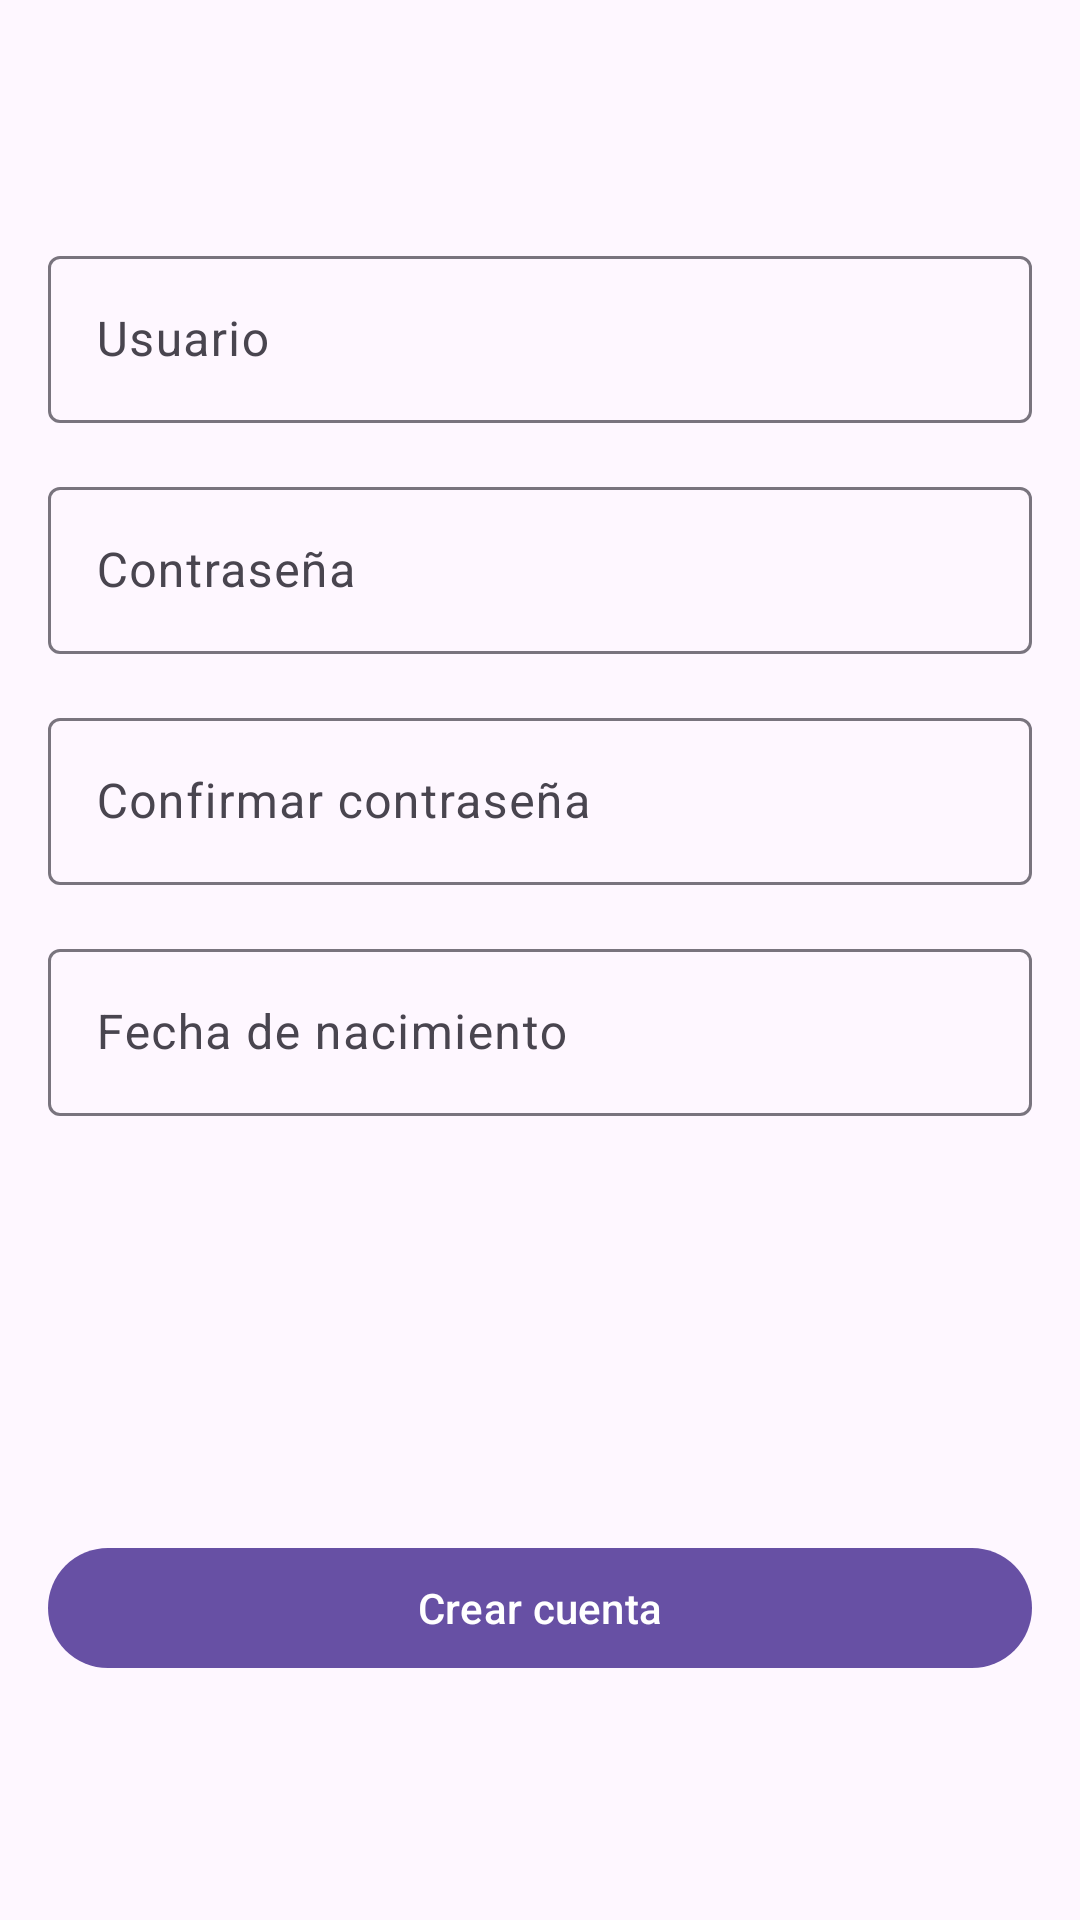

Android layout source for this screen:
<!-- AndroidManifest.xml: application theme Theme.Tarea1 -->
<!-- res/layout/fragment_register.xml -->
<?xml version="1.0" encoding="utf-8"?>
<androidx.constraintlayout.widget.ConstraintLayout xmlns:android="http://schemas.android.com/apk/res/android"
                                                   xmlns:app="http://schemas.android.com/apk/res-auto"
                                                   xmlns:tools="http://schemas.android.com/tools"
                                                   android:layout_width="match_parent"
                                                   android:layout_height="match_parent"
                                                   tools:context=".fragments.RegisterFragment"
                                                   android:id="@+id/registerFragment">


    <com.google.android.material.textfield.TextInputLayout
            android:layout_width="match_parent"
            android:layout_height="wrap_content"
            app:layout_constraintTop_toTopOf="parent" app:layout_constraintEnd_toEndOf="parent"
            app:layout_constraintStart_toStartOf="parent" android:id="@+id/textInputLayoutRegisterUser"
            android:layout_marginTop="80dp" android:layout_marginStart="16dp" android:layout_marginEnd="16dp">

        <com.google.android.material.textfield.TextInputEditText
                android:layout_width="match_parent"
                android:layout_height="wrap_content"
                android:hint="@string/loginUser" android:id="@+id/textInputEditTextRegisterUser"/>
    </com.google.android.material.textfield.TextInputLayout>
    <com.google.android.material.textfield.TextInputLayout
            android:layout_width="match_parent"
            android:layout_height="wrap_content"
            app:layout_constraintTop_toBottomOf="@+id/textInputLayoutRegisterUser"
            app:layout_constraintEnd_toEndOf="parent" app:layout_constraintStart_toStartOf="parent"
            android:layout_marginTop="16dp" android:layout_marginStart="16dp" android:layout_marginEnd="16dp"
            android:id="@+id/textInputLayoutRegisterPassword">

        <com.google.android.material.textfield.TextInputEditText
                android:layout_width="match_parent"
                android:layout_height="wrap_content"
                android:hint="@string/loginPassword" android:id="@+id/textInputEditTextRegisterPassword"/>
    </com.google.android.material.textfield.TextInputLayout>
    <com.google.android.material.textfield.TextInputLayout
            android:layout_width="match_parent"
            android:layout_height="wrap_content"
            app:layout_constraintTop_toBottomOf="@+id/textInputLayoutRegisterPassword"
            app:layout_constraintEnd_toEndOf="parent" app:layout_constraintStart_toStartOf="parent"
            android:id="@+id/textInputLayoutRegisterConfirmPassword" android:layout_marginTop="16dp"
            android:layout_marginStart="16dp" android:layout_marginEnd="16dp">

        <com.google.android.material.textfield.TextInputEditText
                android:layout_width="match_parent"
                android:layout_height="wrap_content"
                android:hint="@string/registerConfirmPassword"
                android:id="@+id/textInputEditTextRegisterConfirmPassword"/>
    </com.google.android.material.textfield.TextInputLayout>
    <com.google.android.material.textfield.TextInputLayout
            android:layout_width="match_parent"
            android:layout_height="wrap_content"
            app:layout_constraintTop_toBottomOf="@+id/textInputLayoutRegisterConfirmPassword"
            app:layout_constraintEnd_toEndOf="parent" app:layout_constraintStart_toStartOf="parent"
            android:layout_marginTop="16dp" android:layout_marginEnd="16dp" android:layout_marginStart="16dp"
            android:id="@+id/textInputLayoutRegisterBirthdate">

        <com.google.android.material.textfield.TextInputEditText
                android:layout_width="match_parent"
                android:layout_height="wrap_content"
                android:hint="@string/registerBirthdate" android:id="@+id/textInputEditTextRegisterBirthdate"/>
    </com.google.android.material.textfield.TextInputLayout>
    <Button
            android:text="@string/registerCreateAccount"
            android:layout_width="match_parent"
            android:layout_height="wrap_content" android:id="@+id/buttonRegister"
            app:layout_constraintBottom_toBottomOf="parent" app:layout_constraintEnd_toEndOf="parent"
            app:layout_constraintStart_toStartOf="parent" android:layout_marginBottom="80dp"
            android:layout_marginStart="16dp" android:layout_marginEnd="16dp"/>
</androidx.constraintlayout.widget.ConstraintLayout>
<!-- resources referenced by this layout -->
<resources>
  <string name="loginPassword">Contraseña</string>
  <string name="loginUser">Usuario</string>
  <string name="registerBirthdate">Fecha de nacimiento</string>
  <string name="registerConfirmPassword">Confirmar contraseña</string>
  <string name="registerCreateAccount">Crear cuenta</string>
  <style name="Theme.Tarea1" parent="Base.Theme.Tarea1" />
  <style name="Base.Theme.Tarea1" parent="Theme.Material3.DayNight.NoActionBar">
          
          
      </style>
</resources>
